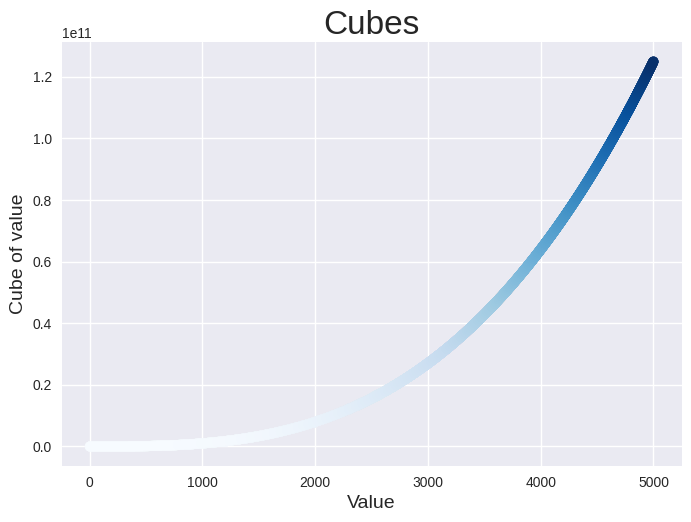

This figure's Python source:
import matplotlib.pyplot as plt

x_values = range(1,5001)
y_values = [x**3 for x in x_values]

plt.style.use("seaborn-v0_8")

fig,ax = plt.subplots()
ax.set_title("Cubes", fontsize=24)
ax.set_xlabel("Value", fontsize=14)
ax.set_ylabel("Cube of value", fontsize=14)

plt.scatter(x_values, y_values, c=y_values, cmap=plt.cm.Blues) # type:ignore

plt.show()
